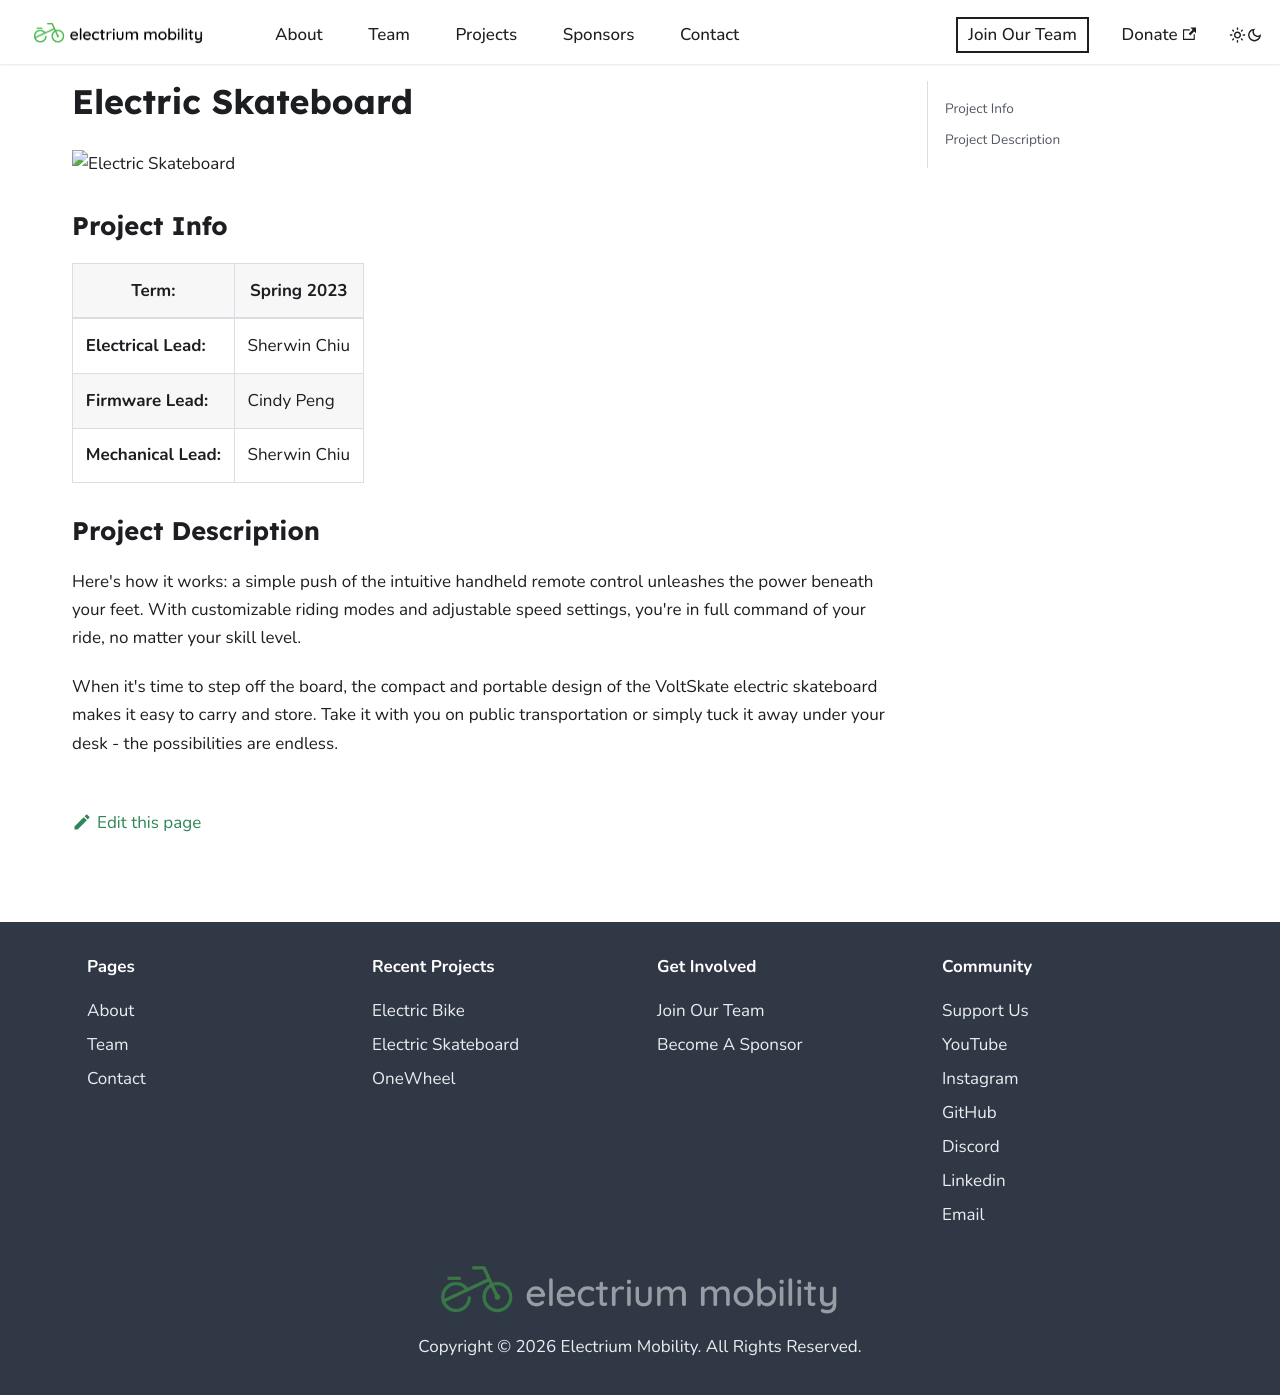

repository: Electrium-Mobility/electrium-w24website · page: docs/skateboards/w2024-electric-skateboard.html · generator: docusaurus

---
sidebar_position: 2
---

# Electric Skateboard

![Electric Skateboard](./img/electric_skateboard.jpg)

### Project Info

| **Term:** | Spring 2023 |
| -------------------- | --------------------------------------------------------------------------|
| **Electrical Lead:**       | Sherwin Chiu |
| **Firmware Lead:** | Cindy Peng |
| **Mechanical Lead:** | Sherwin Chiu |

### Project Description

Here's how it works: a simple push of the intuitive handheld remote control unleashes the power beneath your feet. With customizable riding modes and adjustable speed settings, you're in full command of your ride, no matter your skill level.

When it's time to step off the board, the compact and portable design of the VoltSkate electric skateboard makes it easy to carry and store. Take it with you on public transportation or simply tuck it away under your desk - the possibilities are endless.
